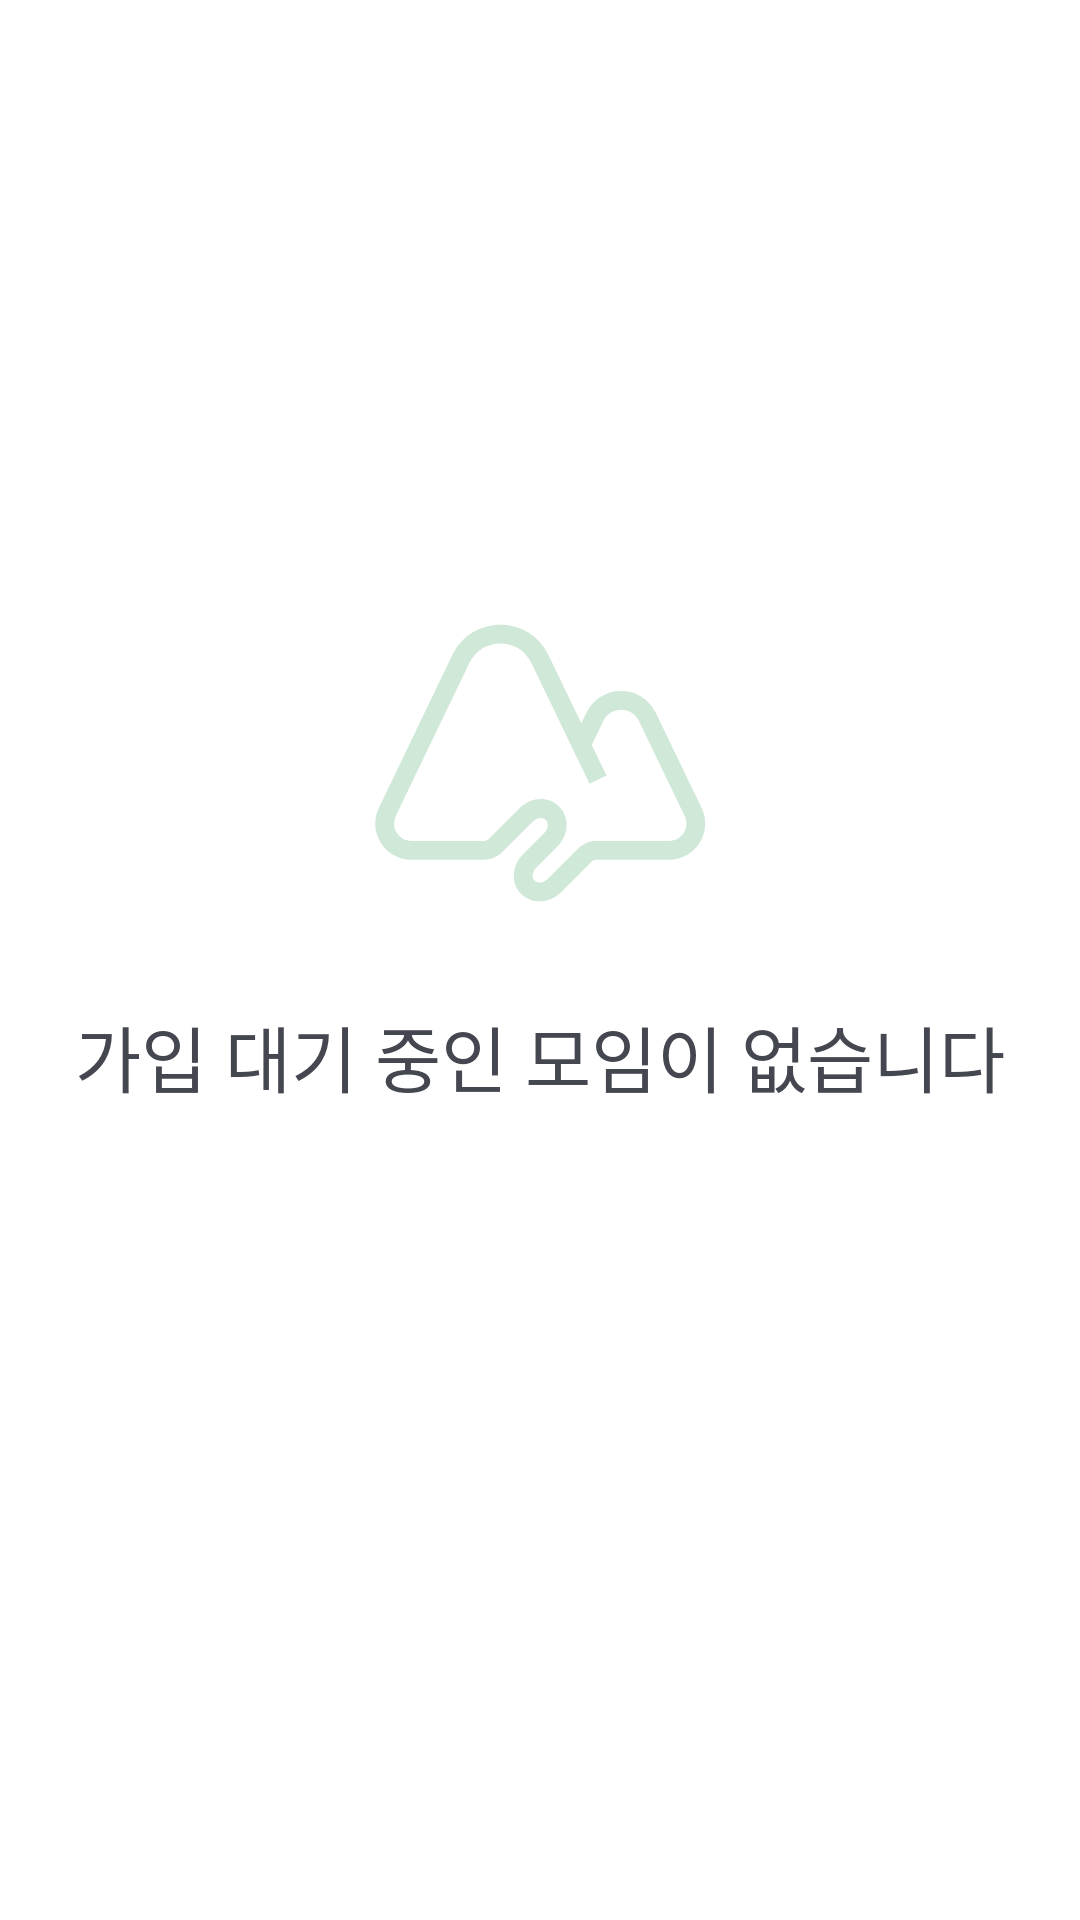

Produce the Android XML layout that renders to this screen, including the resource entries it uses.
<!-- AndroidManifest.xml: application theme Base.Theme.Orm -->
<!-- res/layout/fragment_club_apply.xml -->
<?xml version="1.0" encoding="utf-8"?>
<FrameLayout xmlns:android="http://schemas.android.com/apk/res/android"
    xmlns:tools="http://schemas.android.com/tools"
    android:layout_width="match_parent"
    android:layout_height="match_parent"
    tools:context=".ui.fragment.club.ClubApplyFragment">

    <androidx.recyclerview.widget.RecyclerView
        android:id="@+id/recycler_view"
        android:layout_width="match_parent"
        android:layout_height="match_parent"
        tools:listitem="@layout/profile_basic" />

    <LinearLayout
        android:id="@+id/empty_view"
        android:layout_width="wrap_content"
        android:layout_height="wrap_content"
        android:layout_gravity="center"
        android:layout_marginBottom="48dp"
        android:orientation="vertical">

        <com.google.android.material.imageview.ShapeableImageView
            android:layout_width="wrap_content"
            android:layout_height="wrap_content"
            android:layout_gravity="center"
            android:background="@drawable/ic_orm_color" />

        <com.google.android.material.textview.MaterialTextView
            android:layout_width="wrap_content"
            android:layout_height="wrap_content"
            android:gravity="center"
            android:text="가입 대기 중인 모임이 없습니다"
            android:textSize="24dp" />

    </LinearLayout>

    <ProgressBar
        android:id="@+id/progressBar"
        style="?android:attr/progressBarStyleLarge"
        android:layout_width="wrap_content"
        android:layout_height="wrap_content"
        android:layout_gravity="center"
        android:visibility="gone" />
</FrameLayout>
<!-- res/layout/profile_basic.xml (included above) -->
<com.google.android.material.card.MaterialCardView
    xmlns:android="http://schemas.android.com/apk/res/android"
    xmlns:app="http://schemas.android.com/apk/res-auto"
    android:layout_width="match_parent"
    android:layout_height="wrap_content"
    android:layout_margin="6dp"
    app:cardBackgroundColor="@color/md_theme_surface"
    app:cardCornerRadius="12dp"
    app:cardElevation="6dp"
    app:strokeColor="@android:color/transparent"
    app:strokeWidth="0dp">

    <androidx.constraintlayout.widget.ConstraintLayout
        android:layout_width="match_parent"
        android:layout_height="wrap_content"
        android:paddingHorizontal="12dp"
        android:paddingVertical="12dp">

        <com.google.android.material.card.MaterialCardView
            android:id="@+id/tv_thumbnail"
            android:layout_width="84dp"
            android:layout_height="84dp"
            app:cardCornerRadius="8dp"
            app:cardElevation="2dp"
            app:layout_constraintBottom_toBottomOf="parent"
            app:layout_constraintStart_toStartOf="parent"
            app:layout_constraintTop_toTopOf="parent">

            <com.google.android.material.imageview.ShapeableImageView
                android:id="@+id/iv_thumbnail"
                android:layout_width="match_parent"
                android:layout_height="match_parent"
                android:scaleType="centerCrop"
                android:src="@drawable/img_sample" />

        </com.google.android.material.card.MaterialCardView>

        <LinearLayout
            android:id="@+id/text_container"
            android:layout_width="0dp"
            android:layout_height="wrap_content"
            android:layout_marginStart="16dp"
            android:orientation="vertical"
            app:layout_constraintBottom_toBottomOf="parent"
            app:layout_constraintEnd_toEndOf="parent"
            app:layout_constraintStart_toEndOf="@+id/tv_thumbnail"
            app:layout_constraintTop_toTopOf="parent">

            <com.google.android.material.textview.MaterialTextView
                android:id="@+id/tv_main"
                android:layout_width="wrap_content"
                android:layout_height="wrap_content"
                android:ellipsize="end"
                android:maxLines="1"
                android:text="Main Text"
                android:textColor="@color/md_theme_onSurface"
                android:textSize="22sp"
                android:textStyle="bold" />

            <com.google.android.material.textview.MaterialTextView
                android:id="@+id/tv_sub"
                android:layout_width="wrap_content"
                android:layout_height="wrap_content"
                android:layout_marginTop="8dp"
                android:ellipsize="end"
                android:maxLines="1"
                android:text="Sub Text"
                android:textColor="@color/md_theme_onSurfaceVariant"
                android:textSize="14sp" />
        </LinearLayout>
    </androidx.constraintlayout.widget.ConstraintLayout>
</com.google.android.material.card.MaterialCardView>
<!-- resources referenced by this layout -->
<resources>
  <color name="md_theme_onSurface">#171D19</color>
  <color name="md_theme_onSurfaceVariant">#404943</color>
  <color name="md_theme_surface">#FFFFFF</color>
  <color name="md_theme_secondaryContainer">#D0E8D8</color>
  <color name="md_theme_primary">#3c9b70</color>
  <color name="md_theme_onPrimary">#FFFFFF</color>
  <color name="md_theme_primaryContainer">#ABF2CA</color>
  <color name="md_theme_onPrimaryContainer">#002113</color>
  <color name="md_theme_secondary">#4D6356</color>
  <color name="md_theme_onSecondary">#FFFFFF</color>
  <color name="md_theme_onSecondaryContainer">#0B1F15</color>
  <color name="md_theme_tertiary">#3C6472</color>
  <color name="md_theme_onTertiary">#FFFFFF</color>
  <color name="md_theme_tertiaryContainer">#C0E9FA</color>
  <color name="md_theme_onTertiaryContainer">#001F28</color>
  <color name="md_theme_error">#BA1A1A</color>
  <color name="md_theme_onError">#FFFFFF</color>
  <color name="md_theme_errorContainer">#FFDAD6</color>
  <color name="md_theme_onErrorContainer">#410002</color>
  <color name="md_theme_background">#FFFFFF</color>
  <color name="md_theme_onBackground">#171D19</color>
  <color name="md_theme_surfaceVariant">#E0E0E0</color>
  <color name="md_theme_outline">#707972</color>
  <color name="md_theme_outlineVariant">#C0C9C1</color>
  <color name="md_theme_inverseSurface">#2C322E</color>
  <color name="md_theme_inverseOnSurface">#EDF2EC</color>
  <color name="md_theme_inversePrimary">#8FD5AF</color>
  <color name="md_theme_primaryFixed">#ABF2CA</color>
  <color name="md_theme_onPrimaryFixed">#002113</color>
  <color name="md_theme_primaryFixedDim">#8FD5AF</color>
  <color name="md_theme_onPrimaryFixedVariant">#005235</color>
  <color name="md_theme_secondaryFixed">#D0E8D8</color>
  <color name="md_theme_onSecondaryFixed">#0B1F15</color>
  <color name="md_theme_secondaryFixedDim">#B4CCBC</color>
  <color name="md_theme_onSecondaryFixedVariant">#364B3F</color>
  <color name="md_theme_tertiaryFixed">#C0E9FA</color>
  <color name="md_theme_onTertiaryFixed">#001F28</color>
  <color name="md_theme_tertiaryFixedDim">#A4CDDD</color>
  <color name="md_theme_onTertiaryFixedVariant">#234C5A</color>
  <color name="md_theme_surfaceDim">#E0E0E0</color>
  <color name="md_theme_surfaceBright">#FFFFFF</color>
  <color name="md_theme_surfaceContainerLowest">#FFFFFF</color>
  <color name="md_theme_surfaceContainerLow">#F0F5EF</color>
  <color name="md_theme_surfaceContainer">#EAEFE9</color>
  <color name="md_theme_surfaceContainerHigh">#E4EAE3</color>
  <color name="md_theme_surfaceContainerHighest">#DEE4DE</color>
</resources>
